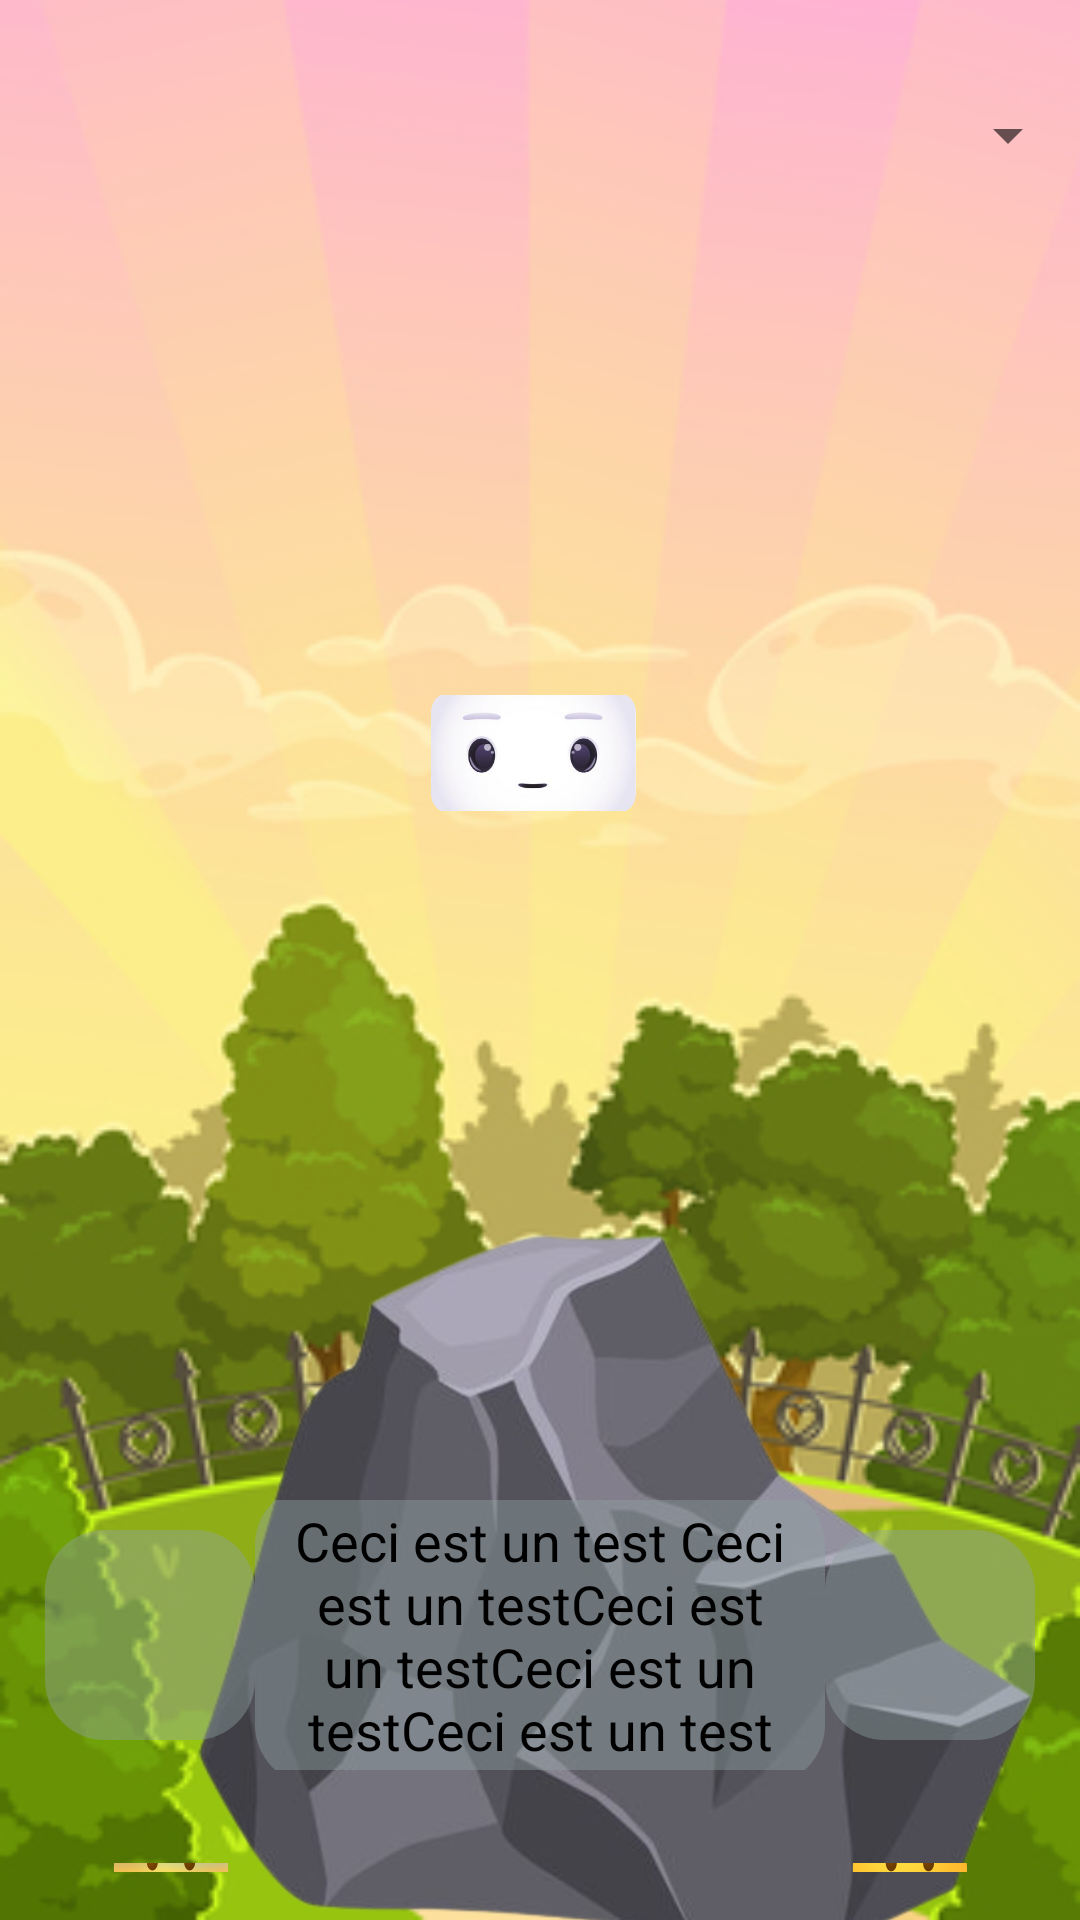

Reconstruct the res/layout file that produces this screen, plus the resources it refers to.
<!-- AndroidManifest.xml: application theme Theme.Qeety -->
<!-- res/layout/activity_main.xml -->
<?xml version="1.0" encoding="utf-8"?>
<RelativeLayout xmlns:android="http://schemas.android.com/apk/res/android"
    xmlns:app="http://schemas.android.com/apk/res-auto"
    android:id="@+id/mainLayout"
    android:layout_width="match_parent"
    android:layout_height="match_parent"
    android:background="@drawable/paysage"
    android:orientation="vertical">
    


    

    <LinearLayout
        android:id="@+id/menu"
        android:layout_width="match_parent"
        android:layout_height="wrap_content"
        android:orientation="horizontal">

        <Spinner
            android:id="@+id/localePicker"
            android:layout_width="70dp"
            android:layout_height="wrap_content"
            android:layout_weight="0.25"
            android:background="@android:color/transparent"
            android:scaleType="fitCenter" />

        <Spinner
            android:id="@+id/voicePicker"

            android:layout_width="70dp"
            android:layout_height="wrap_content"
            android:layout_weight="0.25"
            android:background="@android:color/transparent"
            android:scaleType="fitCenter" />

        <Spinner
            android:id="@+id/storyPicker"
            android:layout_width="90dp"
            android:layout_height="90dp"
            android:layout_weight="0.5"
            android:scaleType="fitCenter" />
    </LinearLayout>

    <FrameLayout
        android:id="@+id/qt_image"

        android:layout_width="wrap_content"
        android:layout_centerInParent="true"

        android:layout_height="wrap_content">

        
        <ImageView
            android:id="@+id/imageView1"
            android:layout_width="250dp"
            android:contentDescription="@string/qtrobot"
            android:layout_height="250dp"
            android:src="@drawable/qt_sprite_chat" />

        
        

        <com.google.android.material.imageview.ShapeableImageView
            android:id="@+id/imageView2"
            android:layout_width="213dp"
            android:layout_height="130dp"
            android:layout_gravity="center"
            android:layout_marginEnd="2dp"
            android:layout_marginBottom="69dp"
            android:contentDescription="@string/qt_emotion"
            android:scaleX="0.32"
            android:scaleY="0.31"
            android:src="@drawable/qt_blase"
            app:shapeAppearanceOverlay="@style/RoundedCorners" />


    </FrameLayout>

<ImageView
    android:layout_width="150dp"
    android:layout_height="150dp"
    android:layout_marginStart="130dp"
    android:layout_below="@+id/qt_image"
    android:src="@drawable/rocher_removebg_preview"
    android:scaleX="2"
    android:scaleY="2"

    />



    


    <LinearLayout
        android:id="@+id/layout_text"
        android:layout_width="480dp"
        android:layout_height="120dp"
        android:layout_centerInParent="true"
        android:layout_below="@+id/qt_image"
        android:layout_marginTop="40dp"
        android:orientation="horizontal"
        android:gravity="center"
        android:padding="15dp">

        <ImageButton
            android:id="@+id/previous_btn"
            android:layout_width="70dp"
            android:layout_height="70dp"
            android:background="@drawable/rounded_button"
            android:contentDescription="@string/bouton_pr_c_dent"
            android:scaleX="-1"
            android:src="@drawable/chevron_right" />

        <TextView
            android:id="@+id/phrase"
            android:background="@drawable/rounded_button"
            android:layout_width="0dp"
            android:layout_height="100dp"
            android:layout_weight="1"
            android:text="@string/test"
            android:textColor="@color/black"
            android:textSize="18sp"
            android:padding="1dp"
            android:gravity="center"/>

        <ImageButton
            android:id="@+id/next_btn"
            android:layout_width="70dp"
            android:background="@drawable/rounded_button"
            android:layout_height="70dp"
            android:src="@drawable/chevron_right"
            android:contentDescription="@string/bouton_suivant"
      />
    </LinearLayout>

    <LinearLayout
        android:layout_width="match_parent"
        android:layout_height="wrap_content"
        android:layout_below="@+id/layout_text"
        android:orientation="horizontal"
        android:gravity="center"
        android:padding="16dp">

        <ImageButton
            android:layout_width="0dp"
            android:layout_height="50dp"
            android:layout_weight="1"
            android:background="?android:attr/selectableItemBackground"
            android:contentDescription="@string/bouton_1"
            android:scaleType="fitCenter"
            android:src="@drawable/anxious" />

        <ImageButton
            android:layout_width="0dp"
            android:layout_height="50dp"
            android:layout_weight="1"
            android:src="@drawable/coeur"
            android:scaleType="fitCenter"
            android:contentDescription="@string/bouton_2"
            android:background="?android:attr/selectableItemBackground" />

        <ImageButton
            android:layout_width="0dp"
            android:layout_height="50dp"
            android:layout_weight="1"
            android:src="@drawable/smiley"
            android:scaleType="fitCenter"
            android:contentDescription="@string/bouton_3"
            android:background="?android:attr/selectableItemBackground" />

        <ImageButton
            android:layout_width="0dp"
            android:layout_height="50dp"
            android:layout_weight="1"
            android:src="@drawable/astonished"
            android:scaleType="fitCenter"
            android:contentDescription="@string/bouton_4"
            android:background="?android:attr/selectableItemBackground" />
    </LinearLayout>

</RelativeLayout>
<!-- resources referenced by this layout -->
<resources>
  <color name="black">#FF000000</color>
  <!-- drawable anxious: vector/xml drawable (drawable, 12348 chars, omitted) -->
  <!-- drawable astonished: vector/xml drawable (drawable, 7023 chars, omitted) -->
  <!-- drawable paysage: jpg bitmap (drawable, 77215 bytes) -->
  <!-- drawable qt_blase: png bitmap (drawable, 128696 bytes) -->
  <!-- drawable rocher_removebg_preview: png bitmap (drawable, 75955 bytes) -->
  <!-- drawable rounded_button (drawable) -->
  <?xml version="1.0" encoding="utf-8"?>
  <shape xmlns:android="http://schemas.android.com/apk/res/android" android:shape="rectangle">
      <corners android:radius="20dp"/>
      <solid android:color="@color/gray"/>
  </shape>
  <string name="bouton_1" translatable="false">like</string>
  <string name="bouton_2" translatable="false">sad</string>
  <string name="bouton_3" translatable="false">scream</string>
  <string name="bouton_4" translatable="false">smiley</string>
  <string name="bouton_pr_c_dent" translatable="false">previous</string>
  <string name="bouton_suivant" translatable="false">next</string>
  <string name="qt_emotion">qt_emotion</string>
  <string name="qtrobot" translatable="false">QtRobot</string>
  <string name="test">Ceci est un test Ceci est un testCeci est un testCeci est un testCeci est un test</string>
  <style name="RoundedCorners">
          <item name="cornerSize">20dp</item>
      </style>
  <style name="Theme.Qeety" parent="Theme.MaterialComponents.DayNight.DarkActionBar">
          
          <item name="colorPrimary">@color/purple_500</item>
          <item name="colorPrimaryVariant">@color/purple_700</item>
          <item name="colorOnPrimary">@color/white</item>
          
          <item name="colorSecondary">@color/teal_200</item>
          <item name="colorSecondaryVariant">@color/teal_700</item>
          <item name="colorOnSecondary">@color/black</item>
          
          <item name="android:statusBarColor">?attr/colorPrimaryVariant</item>
          
      </style>
  <color name="gray">#6D8EA2A2</color>
  <color name="purple_500">#FF6200EE</color>
  <color name="purple_700">#FF3700B3</color>
  <color name="white">#FFFFFFFF</color>
  <color name="teal_200">#FF03DAC5</color>
  <color name="teal_700">#FF018786</color>
</resources>
